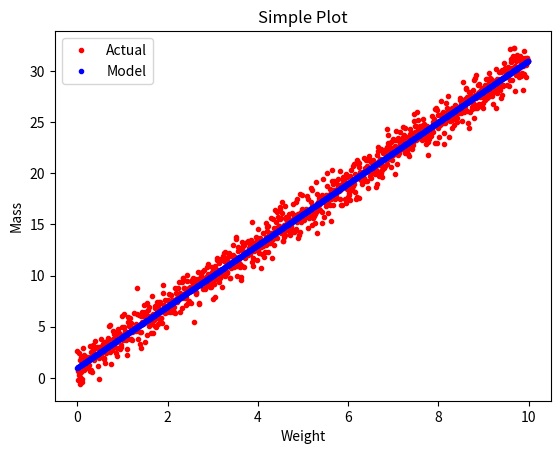

Here is the Python script that generated this plot:
import matplotlib.pyplot as plt
import numpy as np

x = np.arange(0.0, 10.0, 0.01)
y = 3.0 * x + 1.0
noise = np.random.normal(0.0, 1.0, len(x))

plt.plot(x, y + noise, 'r.', label="Actual")
plt.plot(x, y, 'b.', label="Model")

plt.title("Simple Plot")
plt.xlabel("Weight")
plt.ylabel("Mass")
plt.legend()

plt.show()

# plt.plot(x, y + noise, 'c.')
# plt.plot(x, y, 'g.')

# plt.show()